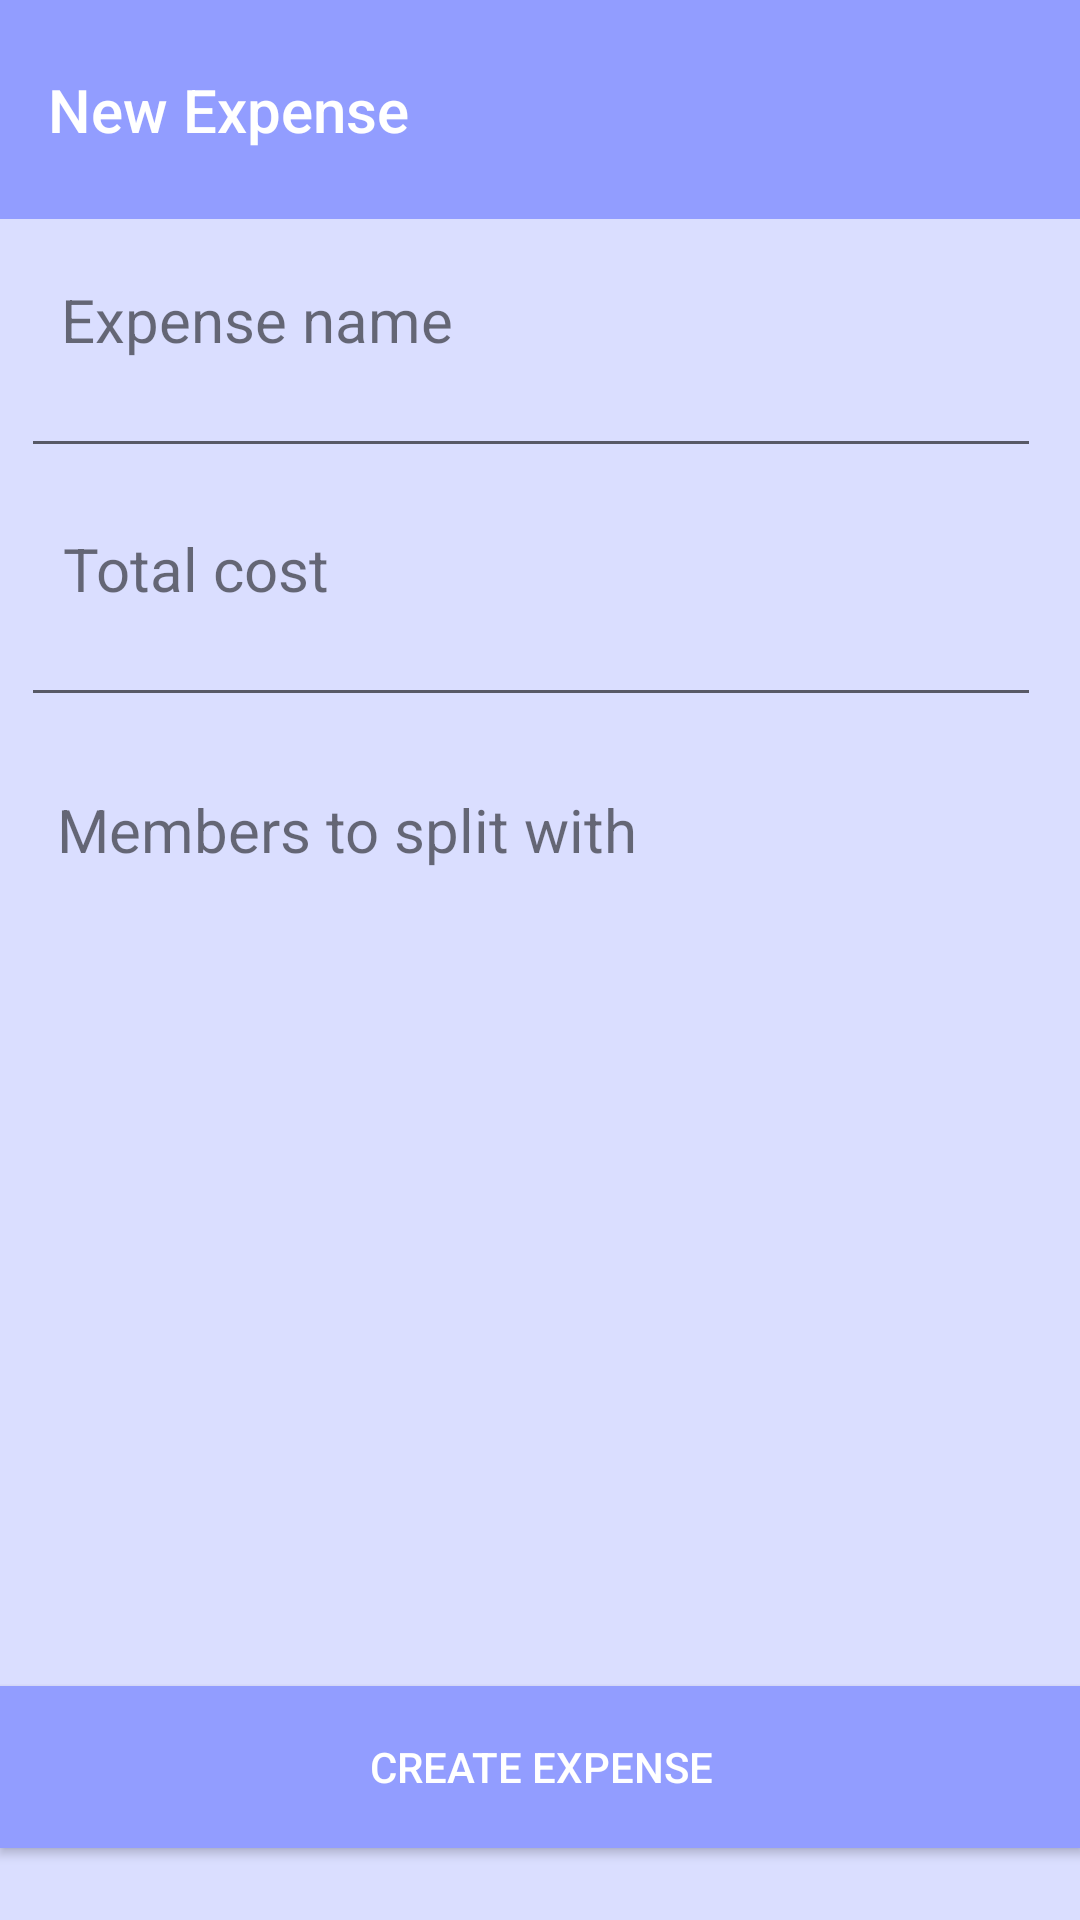

This screen was rendered from an Android layout file. Write that file and the resources it references.
<!-- AndroidManifest.xml: application theme Theme.PackPals -->
<!-- res/layout/activity_new_expense_page.xml -->
<?xml version="1.0" encoding="utf-8"?>
<androidx.constraintlayout.widget.ConstraintLayout xmlns:android="http://schemas.android.com/apk/res/android"
    xmlns:app="http://schemas.android.com/apk/res-auto"
    xmlns:tools="http://schemas.android.com/tools"
    android:layout_width="match_parent"
    android:layout_height="match_parent"
    android:background="@color/light_blue"
    tools:context=".activities.NewExpensePageActivity">

    <Button
        android:id="@+id/createExpenseButton"
        android:layout_width="361dp"
        android:layout_height="54dp"
        android:layout_marginBottom="24dp"
        android:background="@color/dark_blue"
        android:text="Create Expense"
        android:textColor="@color/white"
        app:layout_constraintBottom_toBottomOf="parent"
        app:layout_constraintEnd_toEndOf="parent"
        app:layout_constraintHorizontal_bias="0.494"
        app:layout_constraintStart_toStartOf="parent" />

    <androidx.appcompat.widget.Toolbar
        android:id="@+id/toolbar"
        android:layout_width="match_parent"
        android:layout_height="73dp"
        android:background="@color/dark_blue"
        android:minHeight="?attr/actionBarSize"
        android:theme="?attr/actionBarTheme"
        app:layout_constraintEnd_toEndOf="parent"
        app:layout_constraintStart_toStartOf="parent"
        app:layout_constraintTop_toTopOf="parent"
        app:title="New Expense"
        app:titleTextColor="@color/white" />

    <EditText
        android:id="@+id/expenseNameInput"
        android:layout_width="340dp"
        android:layout_height="32dp"
        android:layout_marginTop="4dp"
        android:ems="10"
        android:inputType="text"
        app:layout_constraintEnd_toEndOf="parent"
        app:layout_constraintHorizontal_bias="0.352"
        app:layout_constraintStart_toStartOf="parent"
        app:layout_constraintTop_toBottomOf="@+id/expenseNameLabel" />

    <EditText
        android:id="@+id/totalCostInput"
        android:layout_width="340dp"
        android:layout_height="32dp"
        android:layout_marginTop="4dp"
        android:ems="10"
        android:inputType="text"
        app:layout_constraintEnd_toEndOf="parent"
        app:layout_constraintHorizontal_bias="0.352"
        app:layout_constraintStart_toStartOf="parent"
        app:layout_constraintTop_toBottomOf="@+id/totalCostLabel" />

    <TextView
        android:id="@+id/expenseNameLabel"
        android:layout_width="wrap_content"
        android:layout_height="wrap_content"
        android:layout_marginTop="20dp"
        android:text="Expense name"
        android:textSize="20sp"
        app:layout_constraintEnd_toEndOf="parent"
        app:layout_constraintHorizontal_bias="0.089"
        app:layout_constraintStart_toStartOf="parent"
        app:layout_constraintTop_toBottomOf="@+id/toolbar" />

    <TextView
        android:id="@+id/totalCostLabel"
        android:layout_width="wrap_content"
        android:layout_height="wrap_content"
        android:layout_marginTop="20dp"
        android:text="Total cost"
        android:textSize="20sp"
        app:layout_constraintEnd_toEndOf="parent"
        app:layout_constraintHorizontal_bias="0.077"
        app:layout_constraintStart_toStartOf="parent"
        app:layout_constraintTop_toBottomOf="@+id/expenseNameInput" />

    <TextView
        android:id="@+id/membersLabel"
        android:layout_width="wrap_content"
        android:layout_height="wrap_content"
        android:layout_marginTop="24dp"
        android:text="Members to split with"
        android:textSize="20sp"
        app:layout_constraintEnd_toEndOf="parent"
        app:layout_constraintHorizontal_bias="0.115"
        app:layout_constraintStart_toStartOf="parent"
        app:layout_constraintTop_toBottomOf="@+id/totalCostInput" />

    <ScrollView
        android:layout_width="362dp"
        android:layout_height="349dp"
        app:layout_constraintBottom_toTopOf="@+id/createExpenseButton"
        app:layout_constraintEnd_toEndOf="parent"
        app:layout_constraintHorizontal_bias="0.507"
        app:layout_constraintStart_toStartOf="parent"
        app:layout_constraintTop_toBottomOf="@+id/membersLabel"
        app:layout_constraintVertical_bias="0.0">

        <LinearLayout
            android:id="@+id/newExpenseLinearLayout"
            android:layout_width="match_parent"
            android:layout_height="wrap_content"
            android:orientation="vertical" />
    </ScrollView>

</androidx.constraintlayout.widget.ConstraintLayout>
<!-- resources referenced by this layout -->
<resources>
  <color name="dark_blue">#FF929DFF</color>
  <color name="light_blue">#FFDADEFF</color>
  <color name="white">#FFFFFFFF</color>
  <style name="Theme.PackPals" parent="Theme.AppCompat.Light.NoActionBar" />
</resources>
